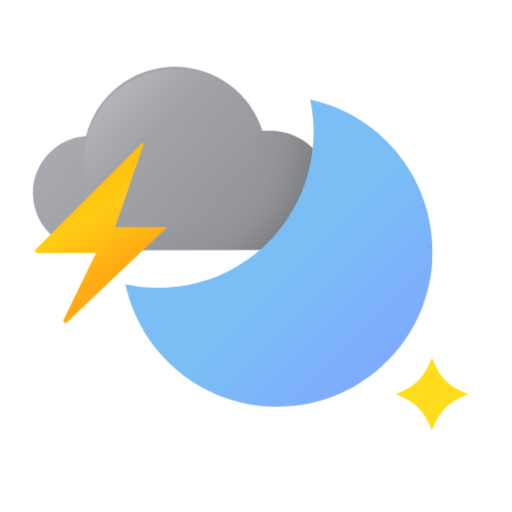
t = 0.00 s
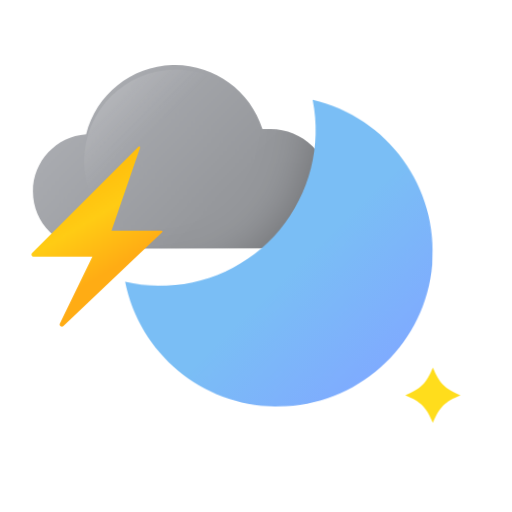
t = 0.33 s
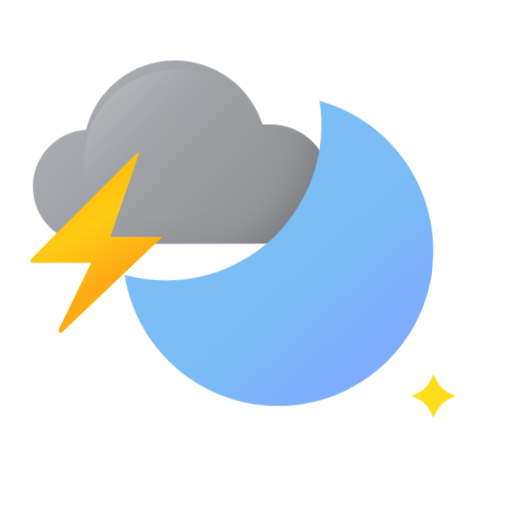
t = 0.67 s
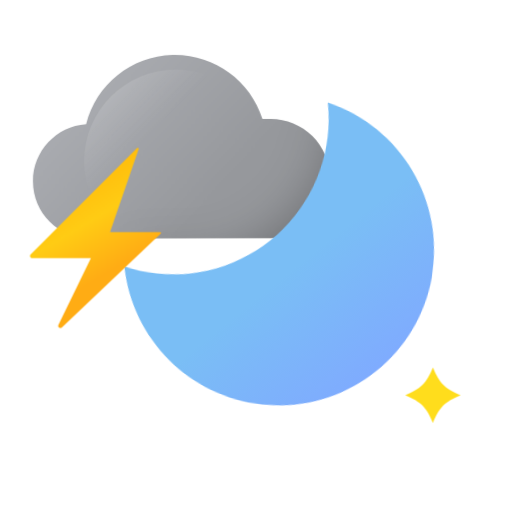
t = 1.00 s
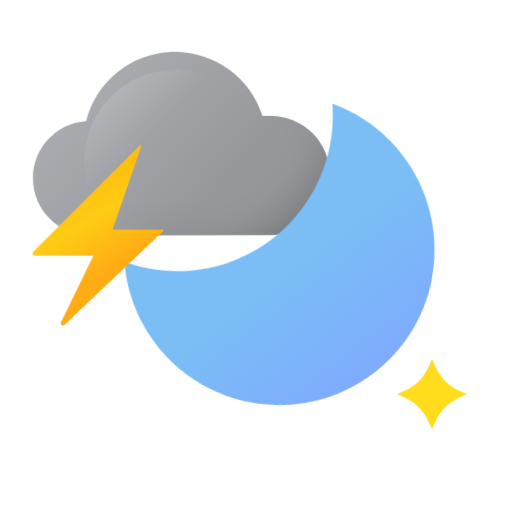
t = 1.33 s
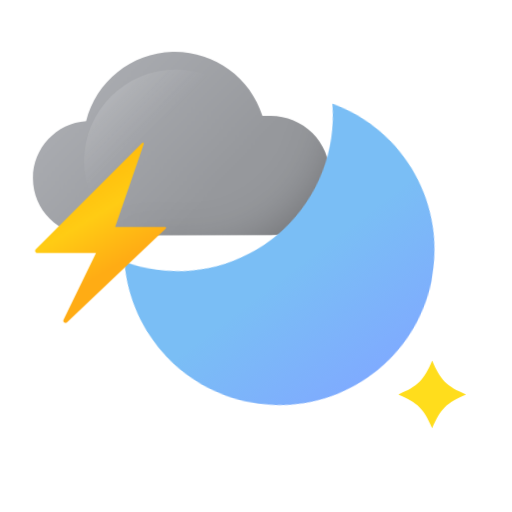
t = 1.67 s

The animated SVG that drew these frames (rendered in a browser with its animation timeline set to each time). Animation: 10 CSS @keyframes rules; one cycle of 2.00 s, repeats indefinitely.

<?xml version="1.0" encoding="UTF-8"?>
<svg width="100px" height="100px" viewBox="0 0 100 100" version="1.1" xmlns="http://www.w3.org/2000/svg" xmlns:xlink="http://www.w3.org/1999/xlink">
  <title>ico_wt35</title>
  <defs>
    <linearGradient x1="3.675758%" y1="28.7051895%" x2="69.0156445%" y2="65.6704651%" id="linearGradient-1">
      <stop stop-color="#ACAEB3" offset="0%"></stop>
      <stop stop-color="#96989C" offset="100%"></stop>
    </linearGradient>
    <path d="M57.9547175,23.9692741 C57.947042,20.9177747 56.7276167,17.9942472 54.5645531,15.841839 C52.4014894,13.6894308 49.4719757,12.4844575 46.4204763,12.4920014 L44.8295673,12.4920014 C42.4067918,4.86367857 35.2178651,-0.232050017 27.2176489,0.00814123004 C19.2174328,0.248332477 12.3471579,5.76616181 10.3863854,13.5260923 C4.52744642,13.9383561 -0.0114772443,18.8174507 -4.33536474e-05,24.690865 C0.0156932732,30.8588367 5.02521928,35.8480194 11.1932036,35.8386322 L23.93184,35.8386322 L46.4716127,35.7817741 C49.5240416,35.7787698 52.4499223,34.5617548 54.6040488,32.3991013 C56.7581754,30.2364478 57.9636219,27.305782 57.9547175,24.253365 L57.9547175,23.9692741 Z" id="path-2"></path>
    <linearGradient x1="87.4521992%" y1="87.451987%" x2="54.6156506%" y2="54.6243518%" id="linearGradient-4">
      <stop stop-color="#7FAAFF" offset="0%"></stop>
      <stop stop-color="#7ABEF5" offset="100%"></stop>
    </linearGradient>
    <path d="M24.49434,43.7476832 C33.6692771,43.7440472 42.3501968,39.5904241 48.1095493,32.4483415 C53.8689017,25.3062589 56.088536,15.9422761 54.1477491,6.97495594 C68.9045357,10.1696927 79.0681165,23.727112 77.9967871,38.7877012 C76.9254578,53.8482904 64.9451242,65.8305106 49.8847039,66.9042115 C34.8242836,67.9779124 21.2652641,57.8164666 18.0682036,43.0601832 C20.1800121,43.5153174 22.3340441,43.7457665 24.49434,43.7476832 Z" id="path-5"></path>
    <filter x="-25.0%" y="-25.0%" width="150.0%" height="150.0%" filterUnits="objectBoundingBox" id="filter-6">
      <feOffset dx="0" dy="0" in="SourceAlpha" result="shadowOffsetOuter1"></feOffset>
      <feGaussianBlur stdDeviation="5" in="shadowOffsetOuter1" result="shadowBlurOuter1"></feGaussianBlur>
      <feColorMatrix values="0 0 0 0 0   0 0 0 0 0   0 0 0 0 0  0 0 0 0.3 0" type="matrix" in="shadowBlurOuter1"></feColorMatrix>
    </filter>
    <linearGradient x1="12.4365482%" y1="12.4206853%" x2="36.7703046%" y2="36.7703046%" id="linearGradient-7">
      <stop stop-color="#FFFFFF" offset="0%"></stop>
      <stop stop-color="#FFFFFF" stop-opacity="0.72" offset="25%"></stop>
      <stop stop-color="#FFFFFF" stop-opacity="0.34" offset="62%"></stop>
      <stop stop-color="#FFFFFF" stop-opacity="0.09" offset="88%"></stop>
      <stop stop-color="#FFFFFF" stop-opacity="0" offset="100%"></stop>
    </linearGradient>
    <polygon id="path-8" points="0 0.000113636364 14.1640909 0.000113636364 14.1640909 14.1642045 0 14.1642045"></polygon>
    <linearGradient x1="42.5596427%" y1="8.88105124%" x2="67.4351736%" y2="66.1113745%" id="linearGradient-10">
      <stop stop-color="#FFB90A" offset="0%"></stop>
      <stop stop-color="#FFCC14" offset="48.6724213%"></stop>
      <stop stop-color="#FFAC14" offset="100%"></stop>
    </linearGradient>
  </defs>
  <style type="text/css">
    <![CDATA[
    #cloud {
    -webkit-animation: cloud-anim 1.5s cubic-bezier(0.445, 0.05, 0.55, 0.95) alternate infinite;
    animation: cloud-anim 1.5s cubic-bezier(0.445, 0.05, 0.55, 0.95) alternate infinite;
    }
    @-webkit-keyframes cloud-anim {
    0% { -webkit-transform: translate(0, 0px); }
    100% { -webkit-transform: translate(0, -3px); }
    }
    @keyframes cloud-anim {
    0% { transform: translate(0, 0px); }
    100% { transform: translate(0, -3px); }
    }
    #spark-shake {
    -webkit-animation: spark-shake-anim 2s cubic-bezier(0.215, 0.61, 0.355, 1) infinite;
    animation: spark-shake-anim 2s cubic-bezier(0.215, 0.61, 0.355, 1) infinite;
    }
    @-webkit-keyframes spark-shake-anim {
    0% { -webkit-transform: translate(0px, 0px); }
    10% { -webkit-transform: translate(-0.5px, 0.5px); }
    12% { -webkit-transform: translate(0px, 0px); }
    14% { -webkit-transform: translate(-0.5px, 0.5px); }
    16% { -webkit-transform: translate(0px, 0px); }
    18% { -webkit-transform: translate(-1.5px, 1px); }
    20% { -webkit-transform: translate(0px, 0px); }
    22% { -webkit-transform: translate(-1.5px, 1px); }
    24% { -webkit-transform: translate(0px, 0px); }
    26% { -webkit-transform: translate(-1.5px, 1px); }
    28% { -webkit-transform: translate(0px, 0px); }
    30% { -webkit-transform: translate(-1px, 2px); }
    32% { -webkit-transform: translate(0px, 0px); }
    34% { -webkit-transform: translate(-1px, 2px); }
    36% { -webkit-transform: translate(0px, 0px); }
    38% { -webkit-transform: translate(-1px, 2px); }
    40% { -webkit-transform: translate(0px, 0px); }
    42% { -webkit-transform: translate(-1px, 1px); }
    44% { -webkit-transform: translate(0px, 0px); }
    46% { -webkit-transform: translate(-1px, 1px); }
    48% { -webkit-transform: translate(0px, 0px); }
    50% { -webkit-transform: translate(-1px, 1px); }
    52% { -webkit-transform: translate(0px, 0px); }
    55% { -webkit-transform: translate(-0.5px, 0.5px); }
    58% { -webkit-transform: translate(0px, 0px); }
    61% { -webkit-transform: translate(-0.5px, 0.5px); }
    64% { -webkit-transform: translate(0px, 0px); }
    67% { -webkit-transform: translate(-0.5px, 0.5px); }
    70% { -webkit-transform: translate(0px, 0px); }
    100% { -webkit-transform: translate(0px, 0px); }
    }
    @keyframes spark-shake-anim {
    0% { transform: translate(0px, 0px); }
    10% { transform: translate(-0.5px, 0.5px); }
    12% { transform: translate(0px, 0px); }
    14% { transform: translate(-0.5px, 0.5px); }
    16% { transform: translate(0px, 0px); }
    18% { transform: translate(-1px, 1px); }
    20% { transform: translate(0px, 0px); }
    22% { transform: translate(-1px, 1px); }
    24% { transform: translate(0px, 0px); }
    26% { transform: translate(-1px, 1px); }
    28% { transform: translate(0px, 0px); }
    30% { transform: translate(-1px, 2px); }
    32% { transform: translate(0px, 0px); }
    34% { transform: translate(-1px, 2px); }
    36% { transform: translate(0px, 0px); }
    38% { transform: translate(-1px, 2px); }
    40% { transform: translate(0px, 0px); }
    42% { transform: translate(-1px, 1px); }
    44% { transform: translate(0px, 0px); }
    46% { transform: translate(-1px, 1px); }
    48% { transform: translate(0px, 0px); }
    50% { transform: translate(-1px, 1px); }
    52% { transform: translate(0px, 0px); }
    55% { transform: translate(-0.5px, 0.5px); }
    58% { transform: translate(0px, 0px); }
    61% { transform: translate(-0.5px, 0.5px); }
    64% { transform: translate(0px, 0px); }
    67% { transform: translate(-0.5px, 0.5px); }
    70% { transform: translate(0px, 0px); }
    100% { transform: translate(0px, 0px); }
    }

    #moon {
    -webkit-transform-origin: 50.5% 39.5%; -webkit-animation: moon-anim 1.5s cubic-bezier(0.445, 0.05, 0.55, 0.95) alternate infinite;
    transform-origin: 50.5% 39.5%; animation: moon-anim 1.5s cubic-bezier(0.445, 0.05, 0.55, 0.95) alternate infinite;
    }
    @-webkit-keyframes moon-anim {
    0% { -webkit-transform: rotate(0deg); }
    100% { -webkit-transform: rotate(8deg); }
    }
    @keyframes moon-anim {
    0% { transform: rotate(0deg); }
    100% { transform: rotate(8deg); }
    }

    #twinkle {
    -webkit-transform-origin: 7.9% 8%; -webkit-animation: twinkle-anim 1.5s cubic-bezier(0.445, 0.05, 0.55, 0.95) infinite;
    transform-origin: 7.9% 8%; animation: twinkle-anim 1.5s cubic-bezier(0.445, 0.05, 0.55, 0.95) infinite;
    }
    @-webkit-keyframes twinkle-anim {
    0% { -webkit-transform: scale(1); }
    40% { -webkit-transform: scale(0.6); }
    100% { -webkit-transform: scale(1); }
    }
    @keyframes twinkle-anim {
    0% { transform: scale(1); }
    40% { transform: scale(0.6); }
    100% { transform: scale(1); }
    }

    #moon-inner {
    -webkit-transform-origin: 50.5% 39.5%; -webkit-animation: moon-inner-anim 1.5s cubic-bezier(0.445, 0.05, 0.55, 0.95) alternate infinite;
    transform-origin: 50.5% 39.5%; animation: moon-inner-anim 1.5s cubic-bezier(0.445, 0.05, 0.55, 0.95) alternate infinite;
    }
    @-webkit-keyframes moon-inner-anim {
    0% { -webkit-transform: rotate(0deg) translate(0px, 0); }
    100% { -webkit-transform: rotate(8deg) translate(3px, 0); }
    }
    @keyframes moon-inner-anim {
    0% { transform: rotate(0deg) translate(0px, 0); }
    100% { transform: rotate(8deg) translate(3px, 0); }
    }
    ]]>
  </style>
  <g id="Page-1" stroke="none" stroke-width="1" fill="none" fill-rule="evenodd">
    <g id="ico_wt35">
      <g id="Group" transform="translate(6.250000, 12.500000)">
        <g id="Path" transform="translate(0.170433, 0.525044)">
          <g id="cloud">
            <mask id="mask-3" fill="white">
              <use xlink:href="#path-2"></use>
            </mask>
            <use id="Mask" fill="url(#linearGradient-1)" fill-rule="nonzero" xlink:href="#path-2"></use>
            <g fill-rule="nonzero" mask="url(#mask-3)">
              <g id="moon-inner">
                <use fill="black" fill-opacity="1" filter="url(#filter-6)" xlink:href="#path-5"></use>
                <use fill="url(#linearGradient-4)" xlink:href="#path-5"></use>
              </g>
            </g>
          </g>
          <circle id="Oval" fill="url(#linearGradient-7)" fill-rule="nonzero" opacity="0.15" cx="27.9261364" cy="18.4375" r="17.9090909"></circle>
        </g>

        <path id="moon" d="M24.6647727,43.7045455 C33.8397099,43.7009094 42.5206295,39.5472864 48.279982,32.4052038 C54.0393344,25.2631212 56.2589687,15.8991383 54.3181818,6.93181818 C69.0749684,10.126555 79.2385493,23.6839742 78.1672199,38.7445634 C77.0958905,53.8051526 65.115557,65.7873728 50.0551367,66.8610737 C34.9947163,67.9347747 21.4356968,57.7733288 18.2386364,43.0170455 C20.3504448,43.4721797 22.5044768,43.7026287 24.6647727,43.7045455 Z" fill="url(#linearGradient-4)" fill-rule="nonzero"></path>
        <g id="Group-3" transform="translate(71.022727, 57.386364)">
          <mask id="mask-9" fill="white">
            <use xlink:href="#path-8"></use>
          </mask>
          <g id="Clip-2"></g>
          <path id="twinkle" d="M7.08227273,0 C5.40556818,4.04659091 4.04704545,5.40625 -0.000113636364,7.08238636 C4.04704545,8.75852273 5.40556818,10.1176136 7.08227273,14.1642045 C8.75840909,10.1176136 10.1175,8.75852273 14.1640909,7.08238636 C10.1175,5.40625 8.75840909,4.04659091 7.08227273,0" fill="#FFDD1C" mask="url(#mask-9)"></path>
        </g>
      </g>
      <path id="spark-shake" d="M27.7556818,27.9261364 L6.98863636,48.6818182 C6.86080568,48.8070283 6.8221075,48.9974615 6.89092922,49.1626337 C6.95975094,49.3278058 7.12221881,49.4344198 7.30113636,49.4318182 L18.75,49.4318182 L12.4090909,62.4488636 C12.3071773,62.6409037 12.3617417,62.8786448 12.5371957,63.0070257 C12.7126496,63.1354067 12.9557562,63.1154735 13.1079545,62.9602273 L32.3863636,44.6420455 C32.4425089,44.5890683 32.4604483,44.5070954 32.4315628,44.4355097 C32.4026774,44.3639241 32.3328712,44.3173573 32.2556818,44.3181818 L22.4886364,44.3181818 L28.0681818,28.1193182 C28.0988799,28.0357084 28.0665222,27.9420411 27.9907622,27.8952076 C27.9150021,27.8483741 27.8167499,27.8613008 27.7556818,27.9261364 Z" fill="url(#linearGradient-10)" fill-rule="nonzero"></path>
    </g>
  </g>
</svg>
